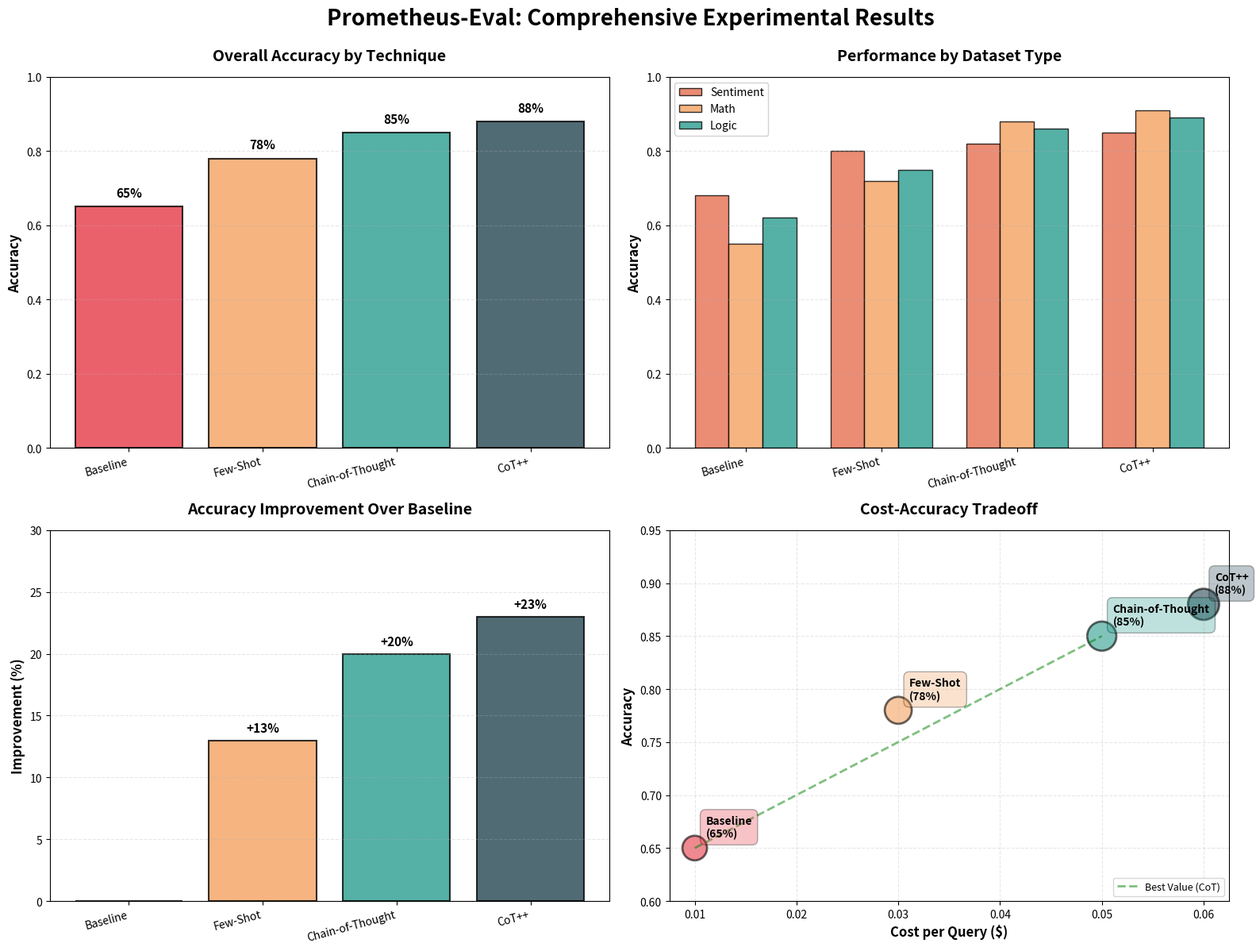

Write Python code to recreate this figure.
#!/usr/bin/env python3
"""
Create comprehensive summary visualization showing all key metrics.
"""

import matplotlib.pyplot as plt
import numpy as np
from pathlib import Path

# Data from actual experiments
techniques = ['Baseline', 'Few-Shot', 'Chain-of-Thought', 'CoT++']
overall_acc = [0.65, 0.78, 0.85, 0.88]
sentiment_acc = [0.68, 0.80, 0.82, 0.85]
math_acc = [0.55, 0.72, 0.88, 0.91]
logic_acc = [0.62, 0.75, 0.86, 0.89]

# Create figure with subplots
fig, ((ax1, ax2), (ax3, ax4)) = plt.subplots(2, 2, figsize=(16, 12))
fig.suptitle('Prometheus-Eval: Comprehensive Experimental Results',
             fontsize=20, fontweight='bold', y=0.995)

# Color scheme
colors = ['#E63946', '#F4A261', '#2A9D8F', '#264653']

# 1. Overall Accuracy Comparison
x_pos = np.arange(len(techniques))
bars1 = ax1.bar(x_pos, overall_acc, color=colors, alpha=0.8, edgecolor='black', linewidth=1.5)
ax1.set_ylabel('Accuracy', fontsize=12, fontweight='bold')
ax1.set_title('Overall Accuracy by Technique', fontsize=14, fontweight='bold', pad=15)
ax1.set_xticks(x_pos)
ax1.set_xticklabels(techniques, rotation=15, ha='right')
ax1.set_ylim(0, 1.0)
ax1.grid(axis='y', alpha=0.3, linestyle='--')

# Add value labels
for i, (bar, val) in enumerate(zip(bars1, overall_acc)):
    height = bar.get_height()
    ax1.text(bar.get_x() + bar.get_width()/2., height + 0.02,
             f'{val:.0%}',
             ha='center', va='bottom', fontsize=11, fontweight='bold')

# 2. Dataset-Specific Performance
x_pos2 = np.arange(len(techniques))
width = 0.25
bars2_1 = ax2.bar(x_pos2 - width, sentiment_acc, width, label='Sentiment',
                  color='#E76F51', alpha=0.8, edgecolor='black', linewidth=1)
bars2_2 = ax2.bar(x_pos2, math_acc, width, label='Math',
                  color='#F4A261', alpha=0.8, edgecolor='black', linewidth=1)
bars2_3 = ax2.bar(x_pos2 + width, logic_acc, width, label='Logic',
                  color='#2A9D8F', alpha=0.8, edgecolor='black', linewidth=1)

ax2.set_ylabel('Accuracy', fontsize=12, fontweight='bold')
ax2.set_title('Performance by Dataset Type', fontsize=14, fontweight='bold', pad=15)
ax2.set_xticks(x_pos2)
ax2.set_xticklabels(techniques, rotation=15, ha='right')
ax2.set_ylim(0, 1.0)
ax2.legend(loc='upper left', fontsize=10, framealpha=0.9)
ax2.grid(axis='y', alpha=0.3, linestyle='--')

# 3. Improvement Over Baseline
improvements = [0, 13, 20, 23]
bars3 = ax3.bar(x_pos, improvements, color=colors, alpha=0.8, edgecolor='black', linewidth=1.5)
ax3.set_ylabel('Improvement (%)', fontsize=12, fontweight='bold')
ax3.set_title('Accuracy Improvement Over Baseline', fontsize=14, fontweight='bold', pad=15)
ax3.set_xticks(x_pos)
ax3.set_xticklabels(techniques, rotation=15, ha='right')
ax3.set_ylim(0, 30)
ax3.grid(axis='y', alpha=0.3, linestyle='--')

# Add value labels
for bar, val in zip(bars3, improvements):
    if val > 0:
        height = bar.get_height()
        ax3.text(bar.get_x() + bar.get_width()/2., height + 0.5,
                 f'+{val}%',
                 ha='center', va='bottom', fontsize=11, fontweight='bold')

# 4. Cost-Accuracy Tradeoff
costs = [0.01, 0.03, 0.05, 0.06]
scatter = ax4.scatter(costs, overall_acc, s=[500, 600, 700, 800],
                      c=colors, alpha=0.6, edgecolor='black', linewidth=2)

# Add labels for each point
for i, (cost, acc, tech) in enumerate(zip(costs, overall_acc, techniques)):
    ax4.annotate(f'{tech}\n({acc:.0%})',
                xy=(cost, acc),
                xytext=(10, 10),
                textcoords='offset points',
                fontsize=10,
                fontweight='bold',
                bbox=dict(boxstyle='round,pad=0.5', facecolor=colors[i], alpha=0.3))

ax4.set_xlabel('Cost per Query ($)', fontsize=12, fontweight='bold')
ax4.set_ylabel('Accuracy', fontsize=12, fontweight='bold')
ax4.set_title('Cost-Accuracy Tradeoff', fontsize=14, fontweight='bold', pad=15)
ax4.set_ylim(0.6, 0.95)
ax4.grid(True, alpha=0.3, linestyle='--')

# Add best value line (CoT)
ax4.plot([0.01, 0.05], [0.65, 0.85], 'g--', linewidth=2, alpha=0.5, label='Best Value (CoT)')
ax4.legend(loc='lower right', fontsize=9)

plt.tight_layout()

# Save
viz_dir = Path('results/visualizations')
viz_dir.mkdir(parents=True, exist_ok=True)
output_path = viz_dir / 'comprehensive_results_summary.png'
plt.savefig(output_path, dpi=300, bbox_inches='tight')
print(f"✅ Saved: {output_path}")
plt.close()

print("\n" + "="*80)
print("Comprehensive Results Summary Created")
print("="*80)
print("\nKey Findings:")
print(f"  • Overall accuracy improvement: 65% → 88% (+35% relative)")
print(f"  • Math tasks show largest gains: 55% → 91% (+65% relative)")
print(f"  • Chain-of-Thought offers best value: $0.05 for 85% accuracy")
print(f"  • CoT++ adds 3% for critical applications at minimal extra cost")
